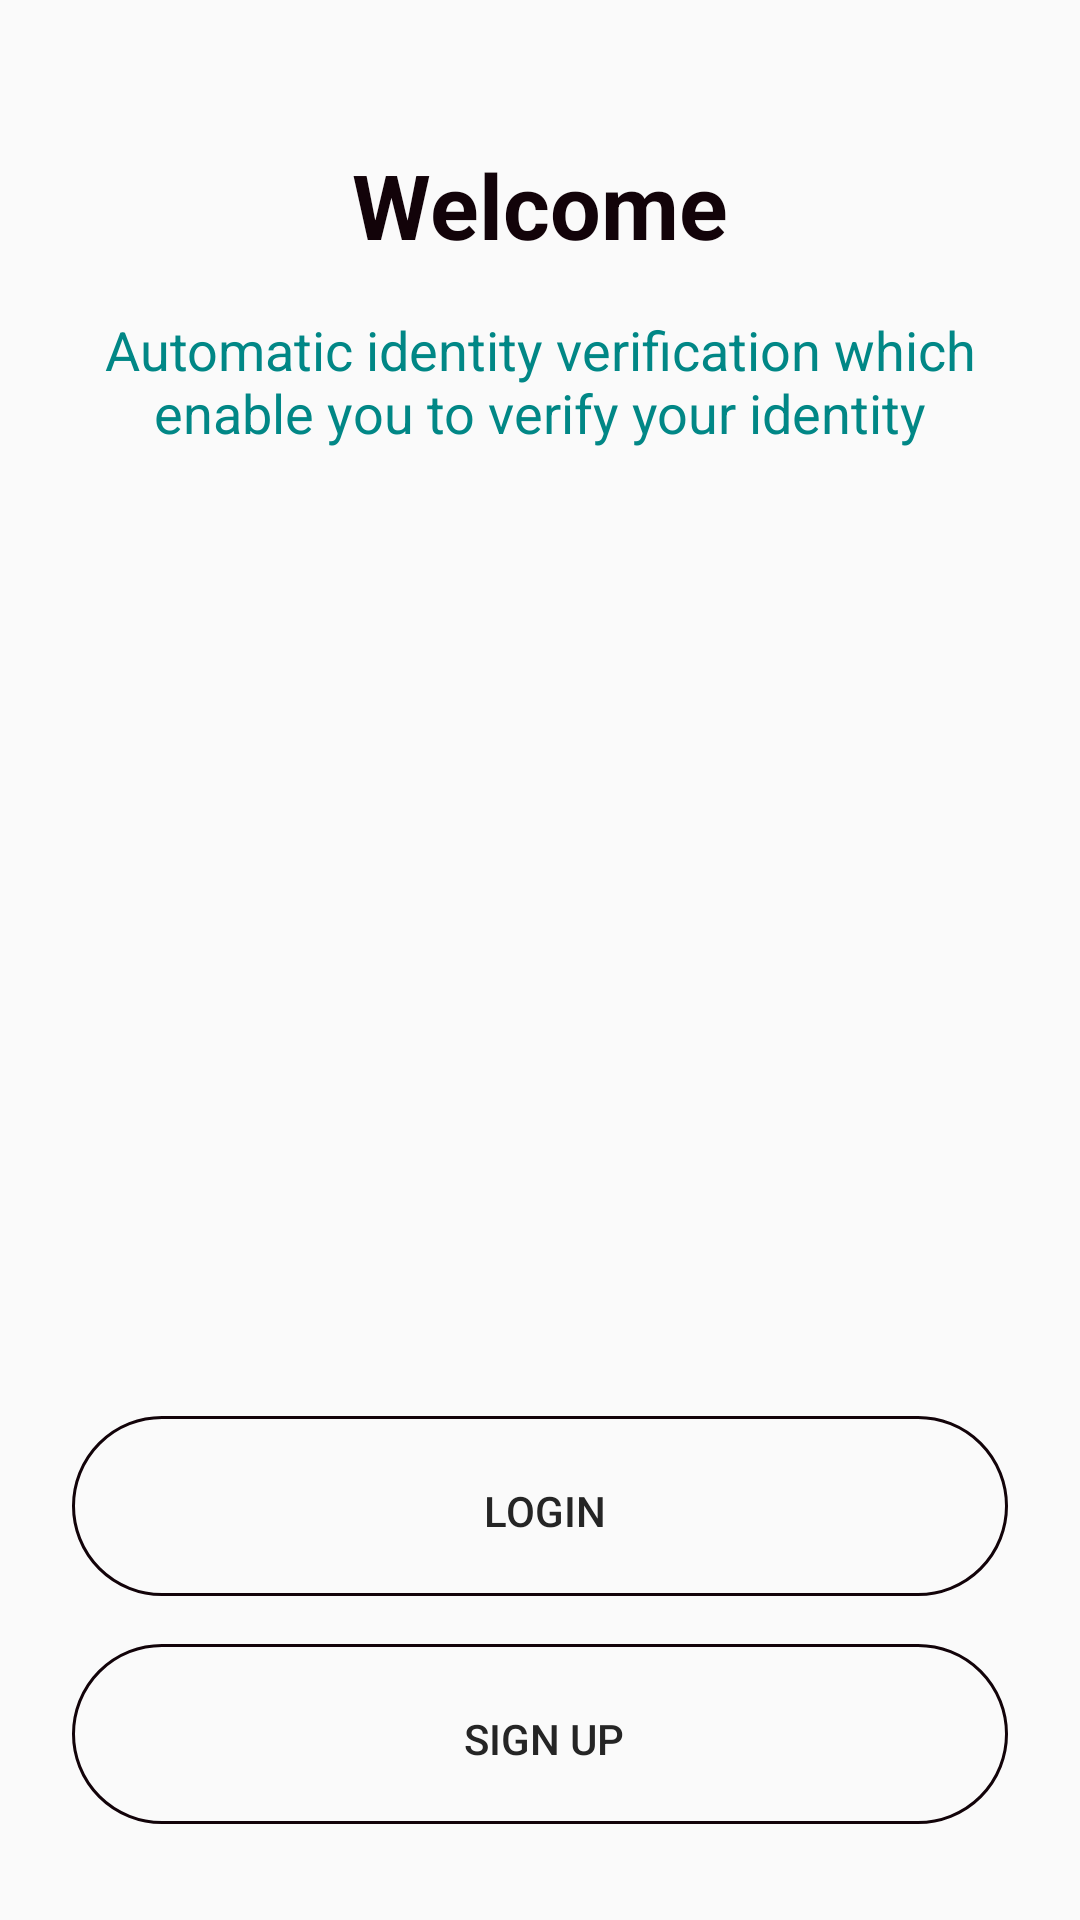

Produce the Android XML layout that renders to this screen, including the resource entries it uses.
<!-- AndroidManifest.xml: application theme Theme.Expensly -->
<!-- res/layout/activity_main.xml -->
<?xml version="1.0" encoding="utf-8"?>
<androidx.constraintlayout.widget.ConstraintLayout xmlns:android="http://schemas.android.com/apk/res/android"
    xmlns:app="http://schemas.android.com/apk/res-auto"
    xmlns:tools="http://schemas.android.com/tools"
    android:layout_width="match_parent"
    android:layout_height="match_parent"
    android:background="@color/background_color"
    tools:context=".MainActivity">

    <TextView
        android:id="@+id/textView2"
        android:layout_width="wrap_content"
        android:layout_height="wrap_content"
        android:text="@string/welcome_title"
        android:textColor="@color/black"
        android:textSize="30sp"
        android:textStyle="bold"
        app:layout_constraintBottom_toBottomOf="parent"
        app:layout_constraintLeft_toLeftOf="parent"
        app:layout_constraintRight_toRightOf="parent"
        app:layout_constraintTop_toTopOf="parent"
        app:layout_constraintVertical_bias="0.08" />

    <TextView
        android:id="@+id/textView"
        android:layout_width="0dp"
        android:layout_height="wrap_content"
        android:layout_marginStart="24dp"
        android:layout_marginTop="16dp"
        android:layout_marginEnd="24dp"
        android:gravity="center"
        android:text="@string/welcome_desc"
        android:textColor="@color/teal_700"
        android:textSize="18sp"
        app:layout_constraintEnd_toEndOf="parent"
        app:layout_constraintStart_toStartOf="parent"
        app:layout_constraintTop_toBottomOf="@+id/textView2" />

    <ImageView
        android:id="@+id/imageView"
        android:layout_width="300dp"
        android:layout_height="300dp"
        app:layout_constraintBottom_toTopOf="@+id/constraintLayout2"
        app:layout_constraintEnd_toEndOf="parent"
        app:layout_constraintStart_toStartOf="parent"
        app:layout_constraintTop_toBottomOf="@+id/textView"
        app:srcCompat="@drawable/illustration"
        android:contentDescription="@string/welcome_pg_image_content_desc"/>

    <androidx.constraintlayout.widget.ConstraintLayout
        android:id="@+id/constraintLayout"
        android:layout_width="match_parent"
        android:layout_height="wrap_content"
        android:layout_marginStart="24dp"
        android:layout_marginEnd="24dp"
        android:layout_marginBottom="32dp"
        android:background="@drawable/background_btn"
        app:layout_constraintBottom_toBottomOf="parent"
        app:layout_constraintEnd_toEndOf="parent"
        app:layout_constraintStart_toStartOf="parent"
        app:layout_constraintTop_toBottomOf="@+id/textView"
        app:layout_constraintVertical_bias="1.0">

        <Button
            android:id="@+id/signup_btn"
            android:layout_width="0dp"
            android:layout_height="wrap_content"
            android:layout_marginStart="4dp"
            android:layout_marginTop="4dp"
            android:layout_marginEnd="1dp"
            android:layout_marginBottom="1dp"
            android:background="@drawable/background_btn2"
            android:theme="@style/Theme.ButtonFirstColor"
            android:textColor="@color/light_black"
            android:padding="18dp"
            android:text="@string/signup_btn_lbl"
            app:layout_constraintBottom_toBottomOf="parent"
            app:layout_constraintEnd_toEndOf="parent"
            app:layout_constraintStart_toStartOf="parent"
            app:layout_constraintTop_toTopOf="parent"
            android:onClick="signUpOnClick"/>
    </androidx.constraintlayout.widget.ConstraintLayout>

    <androidx.constraintlayout.widget.ConstraintLayout
        android:id="@+id/constraintLayout2"
        android:layout_width="match_parent"
        android:layout_height="wrap_content"
        android:layout_marginStart="24dp"
        android:layout_marginEnd="24dp"
        android:layout_marginBottom="16dp"
        android:background="@drawable/background_btn"
        app:layout_constraintBottom_toTopOf="@+id/constraintLayout"
        app:layout_constraintEnd_toEndOf="parent"
        app:layout_constraintStart_toStartOf="parent"
        app:layout_constraintTop_toBottomOf="@+id/textView"
        app:layout_constraintVertical_bias="1.0">

        <Button
            android:id="@+id/login_btn"
            android:layout_width="0dp"
            android:layout_height="wrap_content"
            android:layout_marginStart="4dp"
            android:layout_marginTop="4dp"
            android:layout_marginEnd="1dp"
            android:layout_marginBottom="1dp"
            android:padding="18dp"
            android:text="@string/login_btn_lbl"
            android:background="@color/transparent"
            android:textColor="@color/light_black"
            app:layout_constraintBottom_toBottomOf="parent"
            app:layout_constraintEnd_toEndOf="parent"
            app:layout_constraintStart_toStartOf="parent"
            app:layout_constraintTop_toTopOf="parent"
            android:onClick="loginOnClick"/>
    </androidx.constraintlayout.widget.ConstraintLayout>

</androidx.constraintlayout.widget.ConstraintLayout>
<!-- resources referenced by this layout -->
<resources>
  <color name="background_color">#FAFAFA</color>
  <color name="black">#120309</color>
  <color name="light_black">#252525</color>
  <color name="teal_700">#FF018786</color>
  <color name="transparent">#0000</color>
  <!-- drawable background_btn (drawable) -->
  <?xml version="1.0" encoding="utf-8"?>
  <selector xmlns:android="http://schemas.android.com/apk/res/android">
      <item>
           <shape android:shape="rectangle">
               <corners android:radius="68dp" />
               <stroke android:width="1dp" android:color="@color/black" />
           </shape>
      </item>
  </selector>
  <!-- drawable background_btn2 (drawable) -->
  <?xml version="1.0" encoding="utf-8"?>
  <selector xmlns:android="http://schemas.android.com/apk/res/android">
      <item>
          <shape android:shape="rectangle">
              <corners android:radius="68dp" />
          </shape>
      </item>
  </selector>
  <string name="login_btn_lbl">Login</string>
  <string name="signup_btn_lbl">Sign up</string>
  <string name="welcome_desc">Automatic identity verification which enable you to verify your identity</string>
  <string name="welcome_pg_image_content_desc">Welcome page image content description</string>
  <string name="welcome_title">Welcome</string>
  <style name="Theme.ButtonFirstColor" parent="Base.Widget.AppCompat.Button.Colored">
          <item name="colorPrimary">@color/first_color</item>
      </style>
  <style name="Theme.Expensly" parent="Theme.MaterialComponents.DayNight.DarkActionBar">
          
          <item name="colorPrimary">@color/third_color</item>
          <item name="colorPrimaryDark">@color/third_color</item>
          <item name="colorPrimaryVariant">@color/second_color</item>
          <item name="colorOnPrimary">@color/black</item>
  
          
          <item name="colorSecondary">@color/black</item>
          <item name="colorSecondaryVariant">@color/teal_700</item>
          <item name="colorOnSecondary">@color/black</item>
  
          <item name="android:statusBarColor" tools:targetApi="l">@color/third_color</item>
          
  
          
      </style>
  <color name="first_color">#CBA328</color>
  <color name="third_color">#71A6A6</color>
  <color name="second_color">#7CDF64</color>
</resources>
